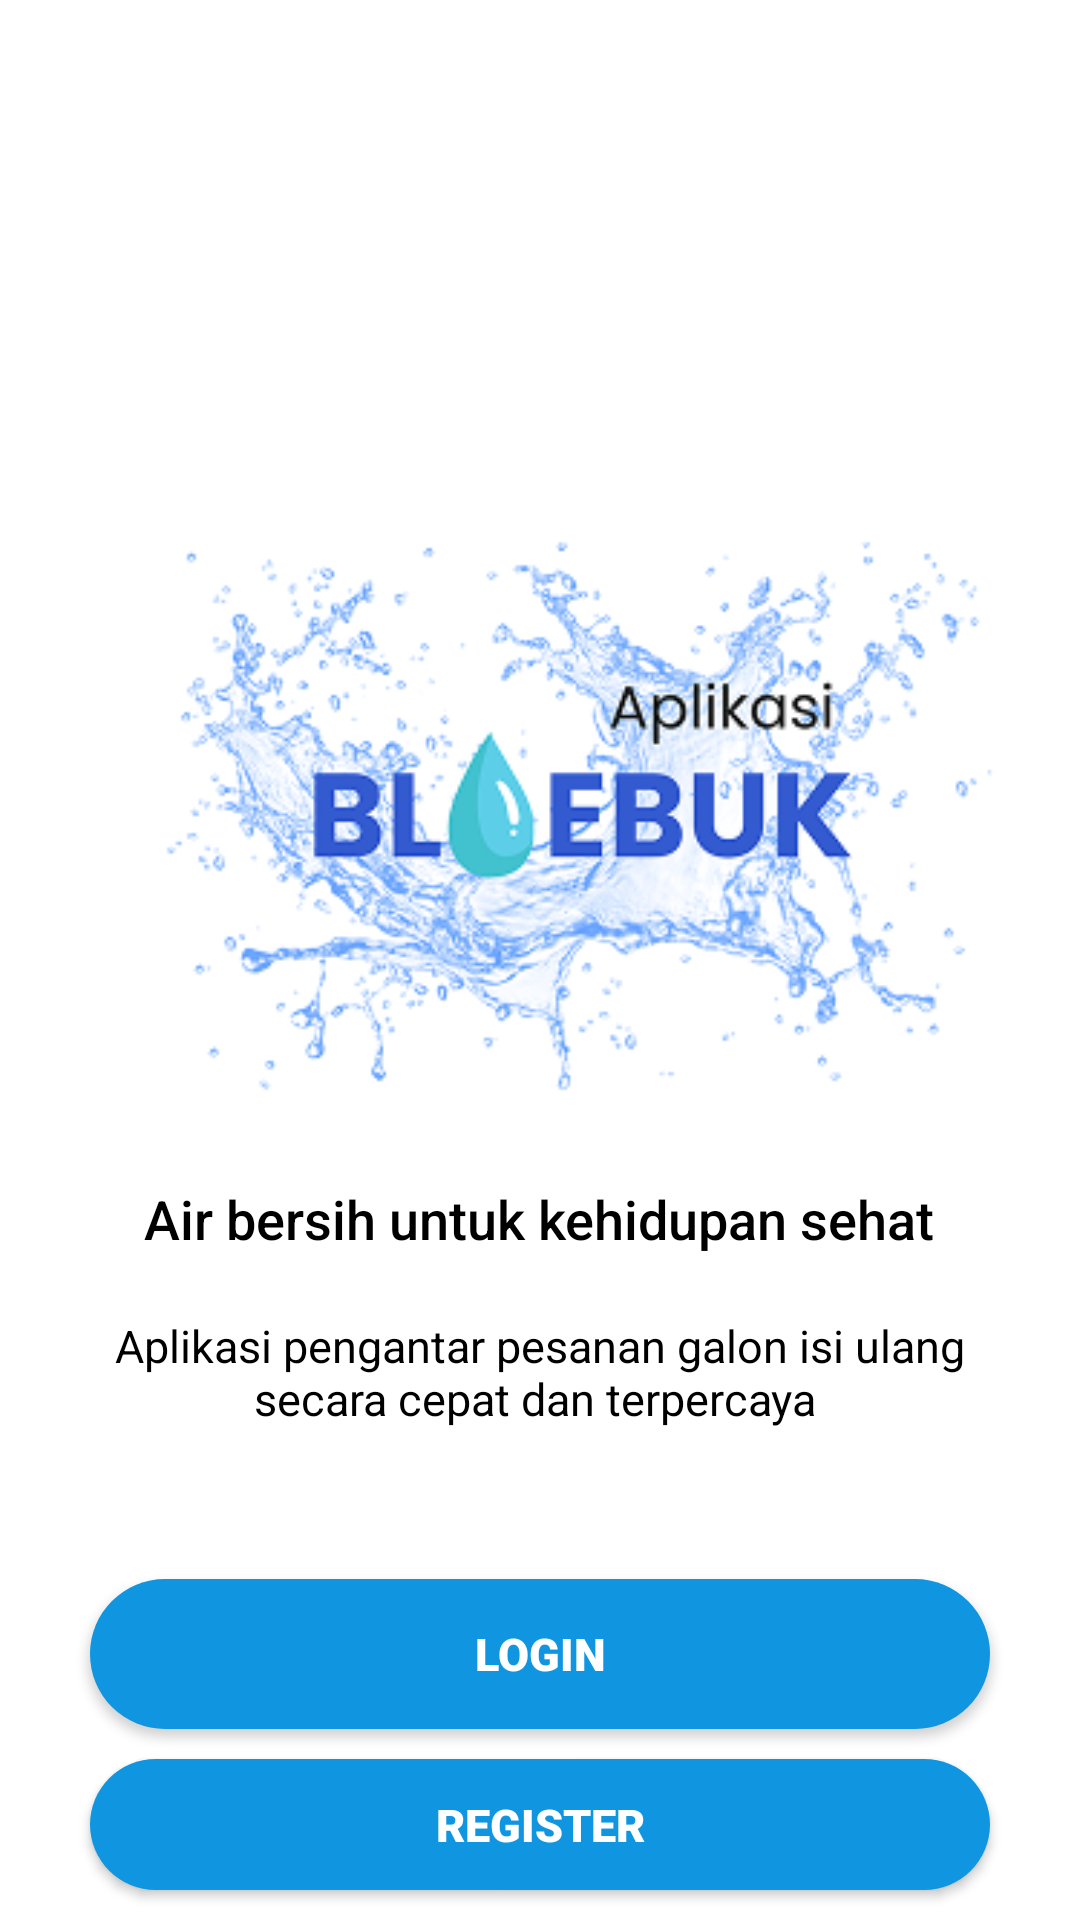

Android layout source for this screen:
<!-- AndroidManifest.xml: application theme Theme.TugasLoginPagePM -->
<!-- res/layout/activity_main.xml -->
<?xml version="1.0" encoding="utf-8"?>
<RelativeLayout xmlns:android="http://schemas.android.com/apk/res/android"
    xmlns:app="http://schemas.android.com/apk/res-auto"
    xmlns:tools="http://schemas.android.com/tools"
    android:id="@+id/main"
    android:layout_width="match_parent"
    android:layout_height="match_parent"
    tools:context=".MainActivity"
    android:background="@color/white">

    <ImageView
        android:layout_width="wrap_content"
        android:layout_height="wrap_content"
        android:src="@drawable/logo"
        android:layout_marginTop="150dp"
        android:layout_centerHorizontal="true"
        android:id="@+id/logo"
        />

    <TextView
        android:layout_width="wrap_content"
        android:layout_height="wrap_content"
        android:layout_below="@+id/logo"
        android:text="Air bersih untuk kehidupan sehat"
        android:layout_centerHorizontal="true"
        android:id="@+id/txt1"
        android:fontFamily="sans-serif-medium"
        android:textSize="18sp"
        android:textColor="@color/black"

        />

    <TextView
        android:layout_width="wrap_content"
        android:layout_height="wrap_content"
        android:layout_below="@+id/txt1"
        android:text="Aplikasi pengantar pesanan galon isi ulang secara cepat dan terpercaya "
        android:layout_centerHorizontal="true"
        android:id="@+id/txt2"
        android:textSize="15sp"
        android:textColor="@color/black"
        android:padding="20dp"
        android:layout_marginHorizontal="10dp"
        android:gravity="center"
        />

    <Button
        android:layout_width="wrap_content"
        android:layout_height="50dp"
        android:layout_below="@id/txt2"
        android:width="300dp"
        android:text="Login"
        android:layout_centerHorizontal="true"
        android:background="@drawable/button"
        android:textColor="@color/white"
        android:layout_marginTop="30dp"
        android:fontFamily="sans-serif-black"
        android:textSize="15sp"
        android:id="@+id/btn_log"
        />

    <Button
        android:layout_width="wrap_content"
        android:layout_height="50dp"
        android:layout_below="@id/btn_log"
        android:width="300dp"
        android:text="Register"
        android:layout_centerHorizontal="true"
        android:background="@drawable/button"
        android:textColor="@color/white"
        android:layout_marginVertical="10dp"
        android:fontFamily="sans-serif-black"
        android:textSize="15sp"
        android:id="@+id/btn_reg"
        />

</RelativeLayout>
<!-- resources referenced by this layout -->
<resources>
  <color name="black">#FF000000</color>
  <color name="white">#FFFFFFFF</color>
  <!-- drawable button (drawable) -->
  <?xml version="1.0" encoding="utf-8"?>
  <shape android:shape="rectangle" xmlns:android="http://schemas.android.com/apk/res/android">
  <solid android:color="@color/primaryColor"/>
      <corners android:radius="25dp"/>
  
  </shape>
  <!-- drawable logo: png bitmap (drawable, 55942 bytes) -->
  <style name="Theme.TugasLoginPagePM" parent="Theme.AppCompat.Light.DarkActionBar">
          <item name="colorPrimary">@color/primaryColor</item>
          <item name="colorSecondary">@color/secondaryColor</item>
          <item name="colorContainer">@color/containerColor</item>
      </style>
  <color name="primaryColor">#1096E0</color>
  <color name="secondaryColor">#09ABFF</color>
  <color name="containerColor">#E5E5E5</color>
</resources>
